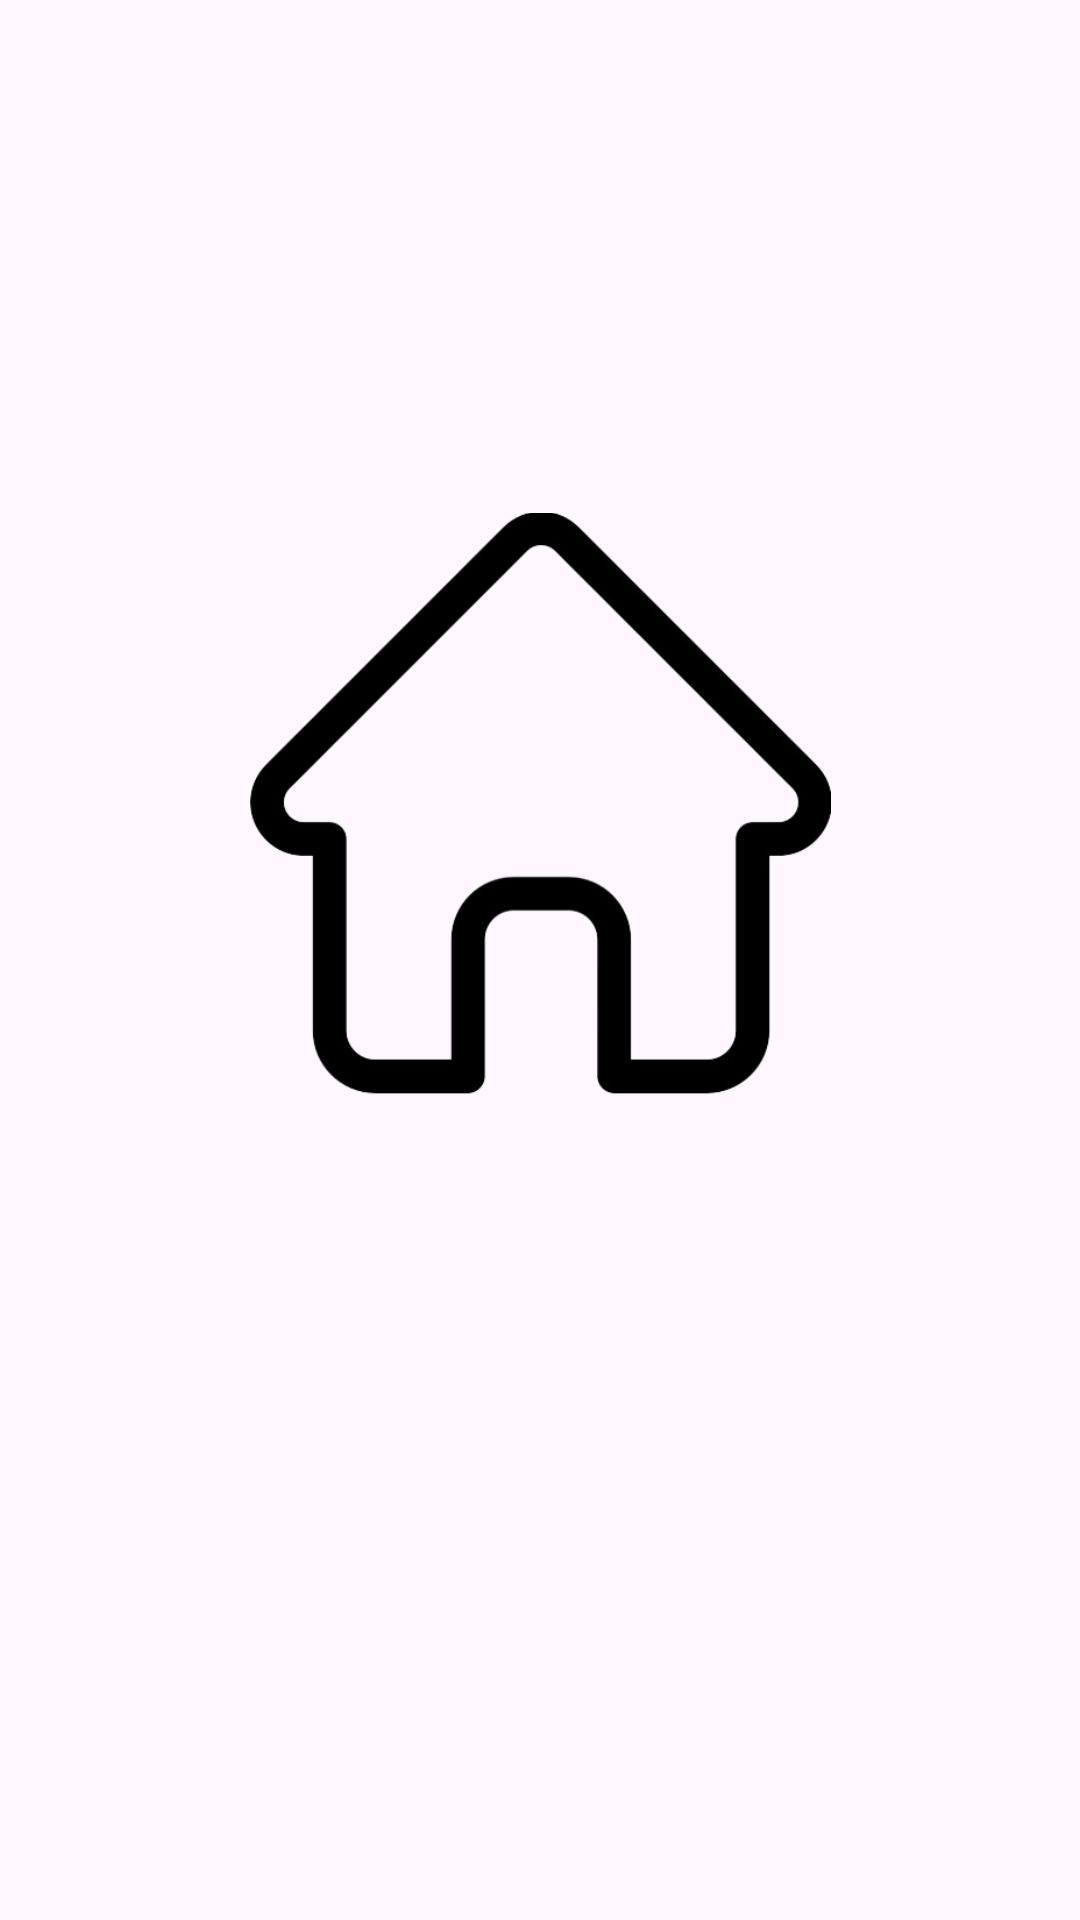

Reconstruct the res/layout file that produces this screen, plus the resources it refers to.
<!-- AndroidManifest.xml: application theme Theme.Tutorial7 -->
<!-- res/layout/fragment_home.xml -->
<?xml version="1.0" encoding="utf-8"?>
<androidx.constraintlayout.widget.ConstraintLayout xmlns:android="http://schemas.android.com/apk/res/android"
    xmlns:app="http://schemas.android.com/apk/res-auto"
    xmlns:tools="http://schemas.android.com/tools"
    android:layout_width="match_parent"
    android:layout_height="match_parent"
    tools:context=".HomeFragment">

    <ImageView
        android:id="@+id/imageView"
        android:layout_width="194dp"
        android:layout_height="257dp"
        android:src="@drawable/home"
        app:layout_constraintBottom_toBottomOf="parent"
        app:layout_constraintEnd_toEndOf="parent"
        app:layout_constraintHorizontal_bias="0.5"
        app:layout_constraintStart_toStartOf="parent"
        app:layout_constraintTop_toTopOf="parent"
        app:layout_constraintVertical_bias="0.364" />
</androidx.constraintlayout.widget.ConstraintLayout>
<!-- resources referenced by this layout -->
<resources>
  <!-- drawable home: png bitmap (drawable, 43485 bytes) -->
  <style name="Theme.Tutorial7" parent="Base.Theme.Tutorial7" />
  <style name="Base.Theme.Tutorial7" parent="Theme.Material3.DayNight.NoActionBar">
          
          
      </style>
</resources>
